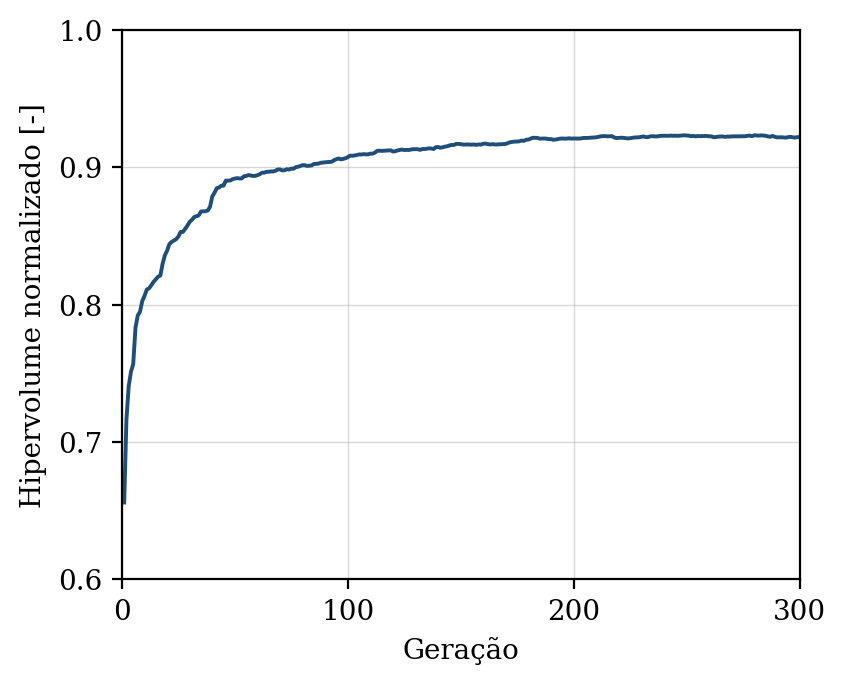

The file beside this chart, header and first rows:
geracao, hipervolume, n_solucoes, n_avaliacoes
1, 0.656, 3, 50
2, 0.7166, 9, 100
3, 0.7408, 14, 150
4, 0.7512, 16, 200
5, 0.7569, 24, 250
6, 0.7833, 29, 300
7, 0.7921, 29, 350
8, 0.7949, 37, 400
9, 0.8027, 40, 450
10, 0.8064, 47, 500
11, 0.811, 50, 550
12, 0.8119, 50, 600
13, 0.8141, 50, 650
14, 0.8166, 49, 700
15, 0.8185, 48, 750
16, 0.8204, 50, 800
17, 0.8212, 50, 850
18, 0.8297, 50, 900
19, 0.8359, 50, 950
20, 0.8394, 50, 1000
21, 0.8441, 50, 1050
22, 0.8457, 50, 1100
23, 0.8467, 50, 1150
24, 0.8477, 50, 1200
25, 0.8496, 50, 1250
26, 0.853, 50, 1300
27, 0.853, 50, 1350
28, 0.8552, 50, 1400
29, 0.8576, 50, 1450
30, 0.8603, 50, 1500
31, 0.8618, 50, 1550
32, 0.8638, 50, 1600
33, 0.8644, 50, 1650
34, 0.865, 50, 1700
35, 0.8679, 50, 1750
36, 0.868, 50, 1800
37, 0.8681, 50, 1850
38, 0.8686, 50, 1900
39, 0.8712, 50, 1950
40, 0.8789, 50, 2000
41, 0.8816, 50, 2050
42, 0.8849, 50, 2100
43, 0.8853, 50, 2150
44, 0.8867, 50, 2200
45, 0.8867, 50, 2250
46, 0.8904, 50, 2300
47, 0.8903, 50, 2350
48, 0.8904, 50, 2400
49, 0.8914, 50, 2450
50, 0.8918, 50, 2500
51, 0.8921, 50, 2550
52, 0.8919, 50, 2600
53, 0.8919, 50, 2650
54, 0.8935, 50, 2700
55, 0.8937, 50, 2750
56, 0.8943, 50, 2800
57, 0.8941, 50, 2850
58, 0.8937, 50, 2900
59, 0.8938, 50, 2950
60, 0.8943, 50, 3000
... 240 more rows
